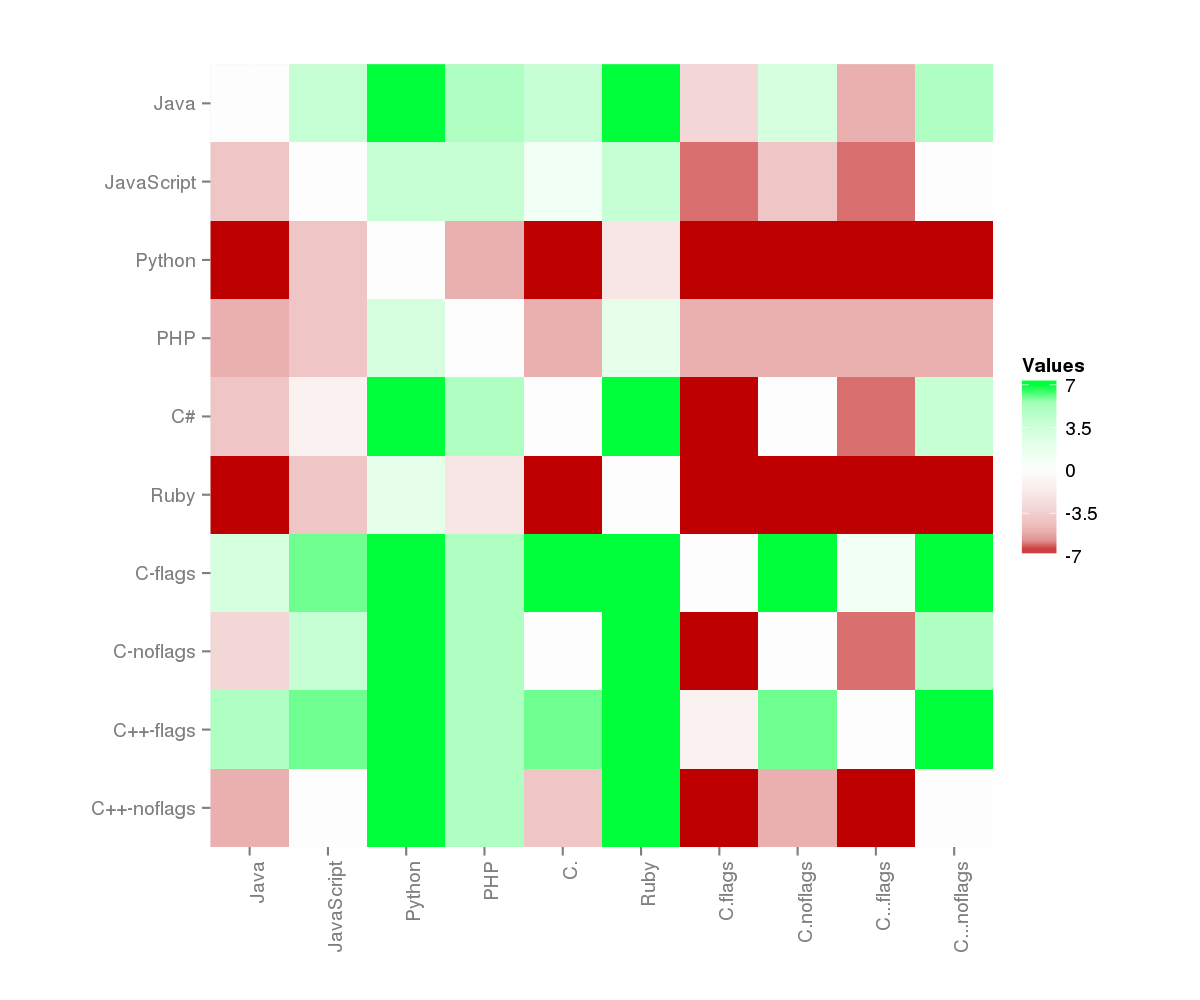

The file beside this chart, header and first rows:
, Java, JavaScript, Python, PHP, C#, Ruby, C-flags, C-noflags, C++-flags, C++-noflags
Java, 0, 4, 7, 5, 4, 7, -3, 3, -5, 5
JavaScript, -4, 0, 4, 4, 1, 4, -6, -4, -6, 0
Python, -7, -4, 0, -5, -7, -2, -7, -7, -7, -7
PHP, -5, -4, 3, 0, -5, 2, -5, -5, -5, -5
C#, -4, -1, 7, 5, 0, 7, -7, 0, -6, 4
Ruby, -7, -4, 2, -2, -7, 0, -7, -7, -7, -7
C-flags, 3, 6, 7, 5, 7, 7, 0, 7, 1, 7
C-noflags, -3, 4, 7, 5, 0, 7, -7, 0, -6, 5
C++-flags, 5, 6, 7, 5, 6, 7, -1, 6, 0, 7
C++-noflags, -5, 0, 7, 5, -4, 7, -7, -5, -7, 0
